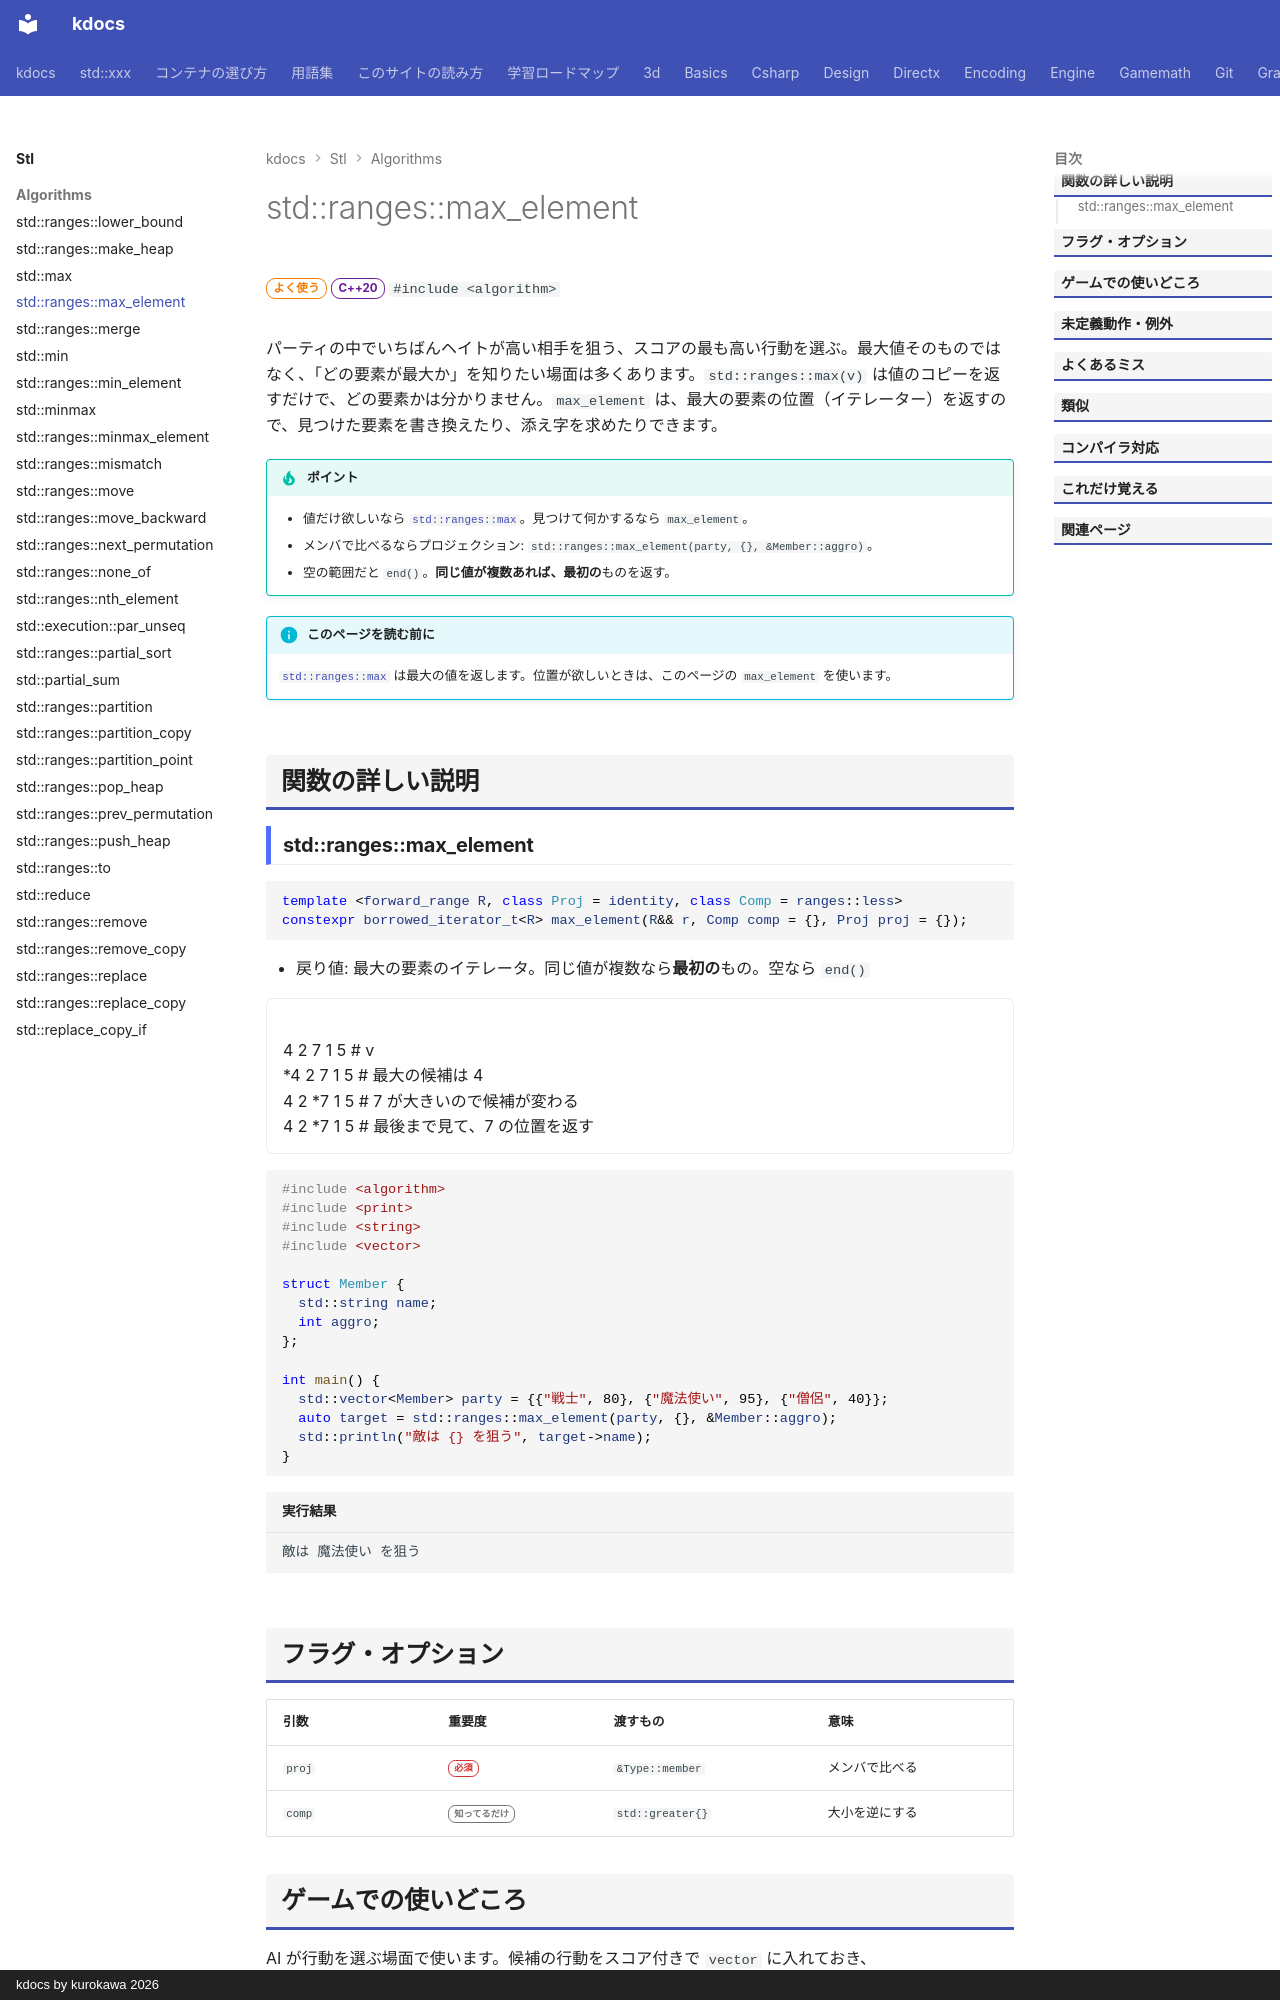

repository: qwzxdf/kdocs · page: stl/algorithms/max_element/index.html · generator: mkdocs · copyright: kdocs by kurokawa 2026

---
title: std::ranges::max_element
summary: "範囲の中で、最大の要素の「位置（イテレータ）」を返す。"
order: 29
tags:
  - アルゴリズム
---

# std::ranges::max_element

<div class="page-badges" markdown>
<span class="rank rank-often">よく使う</span>
<span class="ver ver-20">C++20</span>
`#include <algorithm>`
</div>

パーティの中でいちばんヘイトが高い相手を狙う、スコアの最も高い行動を選ぶ。最大値そのものではなく、「どの要素が最大か」を知りたい場面は多くあります。`std::ranges::max(v)` は値のコピーを返すだけで、どの要素かは分かりません。`max_element` は、最大の要素の位置（イテレーター）を返すので、見つけた要素を書き換えたり、添え字を求めたりできます。

!!! tip "ポイント"
    - 値だけ欲しいなら [`std::ranges::max`](max.md)。見つけて何かするなら `max_element`。
    - メンバで比べるならプロジェクション: `std::ranges::max_element(party, {}, &Member::aggro)`。
    - 空の範囲だと `end()`。**同じ値が複数あれば、最初の**ものを返す。

!!! info "このページを読む前に"
    [`std::ranges::max`](max.md) は最大の値を返します。位置が欲しいときは、このページの `max_element` を使います。

## 関数の詳しい説明

### std::ranges::max_element {#max_element}

```cpp
template <forward_range R, class Proj = identity, class Comp = ranges::less>
constexpr borrowed_iterator_t<R> max_element(R&& r, Comp comp = {}, Proj proj = {});
```

- 戻り値: 最大の要素のイテレータ。同じ値が複数なら**最初の**もの。空なら `end()`

<div class="anim" data-label="std::ranges::max_element(v)">
4 2 7 1 5 # v
*4 2 7 1 5 # 最大の候補は 4
4 2 *7 1 5 # 7 が大きいので候補が変わる
4 2 *7 1 5 # 最後まで見て、7 の位置を返す
</div>

```cpp
#include <algorithm>
#include <print>
#include <string>
#include <vector>

struct Member {
  std::string name;
  int aggro;
};

int main() {
  std::vector<Member> party = {{"戦士", 80}, {"魔法使い", 95}, {"僧侶", 40}};
  auto target = std::ranges::max_element(party, {}, &Member::aggro);
  std::println("敵は {} を狙う", target->name);
}
```

```text title="実行結果"
敵は 魔法使い を狙う
```
